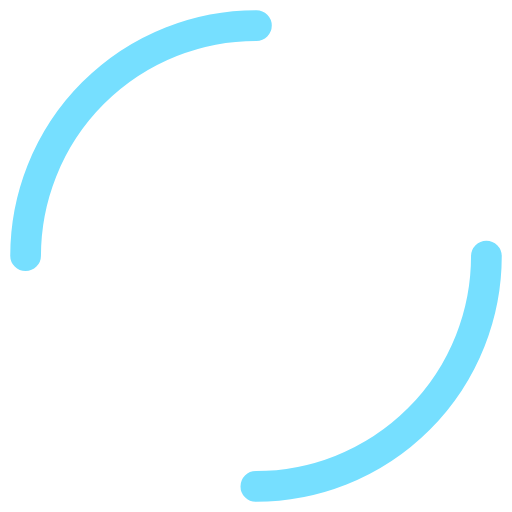
t = 0.00 s
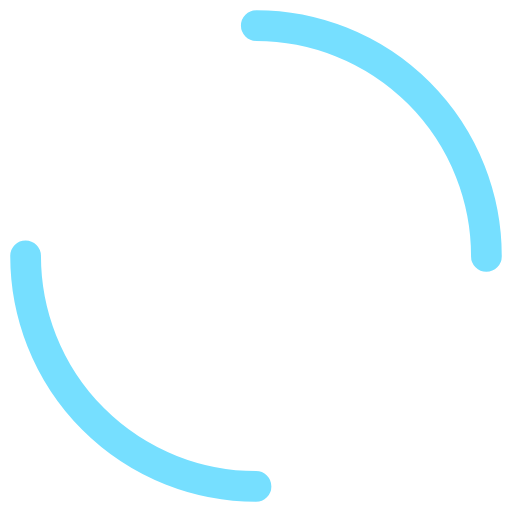
t = 0.38 s
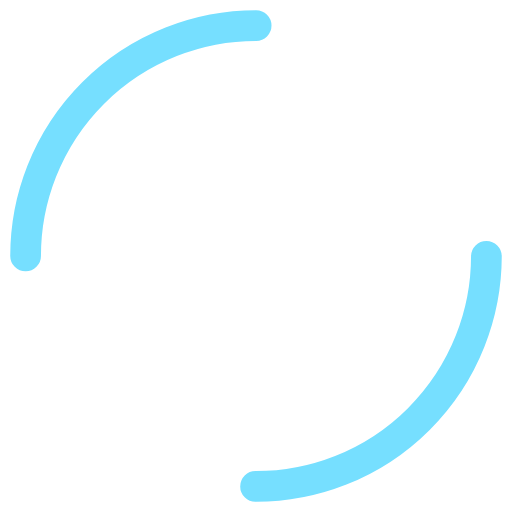
t = 0.75 s
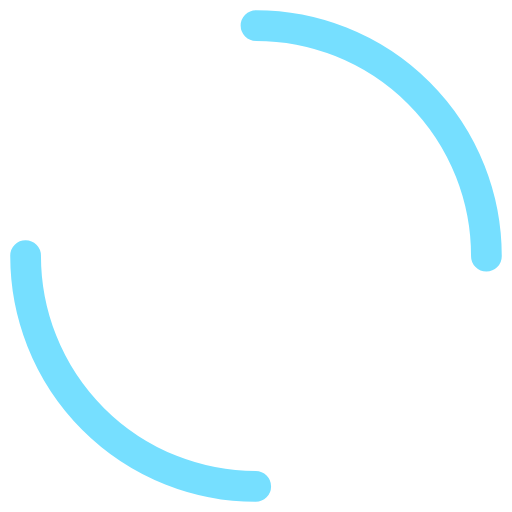
t = 1.13 s

The animated SVG that drew these frames (rendered in a browser with its animation timeline set to each time). Animation: 2 SMIL elements (animateTransform=2); one cycle of 1.50 s, repeats indefinitely.

<svg width="64px"  height="64px"  xmlns="http://www.w3.org/2000/svg" viewBox="0 0 100 100" preserveAspectRatio="xMidYMid" class="lds-double-ring" style="background: none;"><circle cx="50" cy="50" ng-attr-r="{{config.radius}}" ng-attr-stroke-width="{{config.width}}" ng-attr-stroke="{{config.c1}}" ng-attr-stroke-dasharray="{{config.dasharray}}" fill="none" stroke-linecap="round" r="45" stroke-width="6" stroke="#76dfff" stroke-dasharray="70.68583470577035 70.68583470577035" transform="rotate(203.934 50 50)"><animateTransform attributeName="transform" type="rotate" calcMode="linear" values="0 50 50;360 50 50" keyTimes="0;1" dur="1.5s" begin="0s" repeatCount="indefinite"></animateTransform></circle><circle cx="50" cy="50" ng-attr-r="{{config.radius2}}" ng-attr-stroke-width="{{config.width}}" ng-attr-stroke="{{config.c2}}" ng-attr-stroke-dasharray="{{config.dasharray2}}" ng-attr-stroke-dashoffset="{{config.dashoffset2}}" fill="none" stroke-linecap="round" r="38" stroke-width="6" stroke="#ffffff" stroke-dasharray="59.690260418206066 59.690260418206066" stroke-dashoffset="59.690260418206066" transform="rotate(-203.934 50 50)"><animateTransform attributeName="transform" type="rotate" calcMode="linear" values="0 50 50;-360 50 50" keyTimes="0;1" dur="1.5s" begin="0s" repeatCount="indefinite"></animateTransform></circle></svg>
